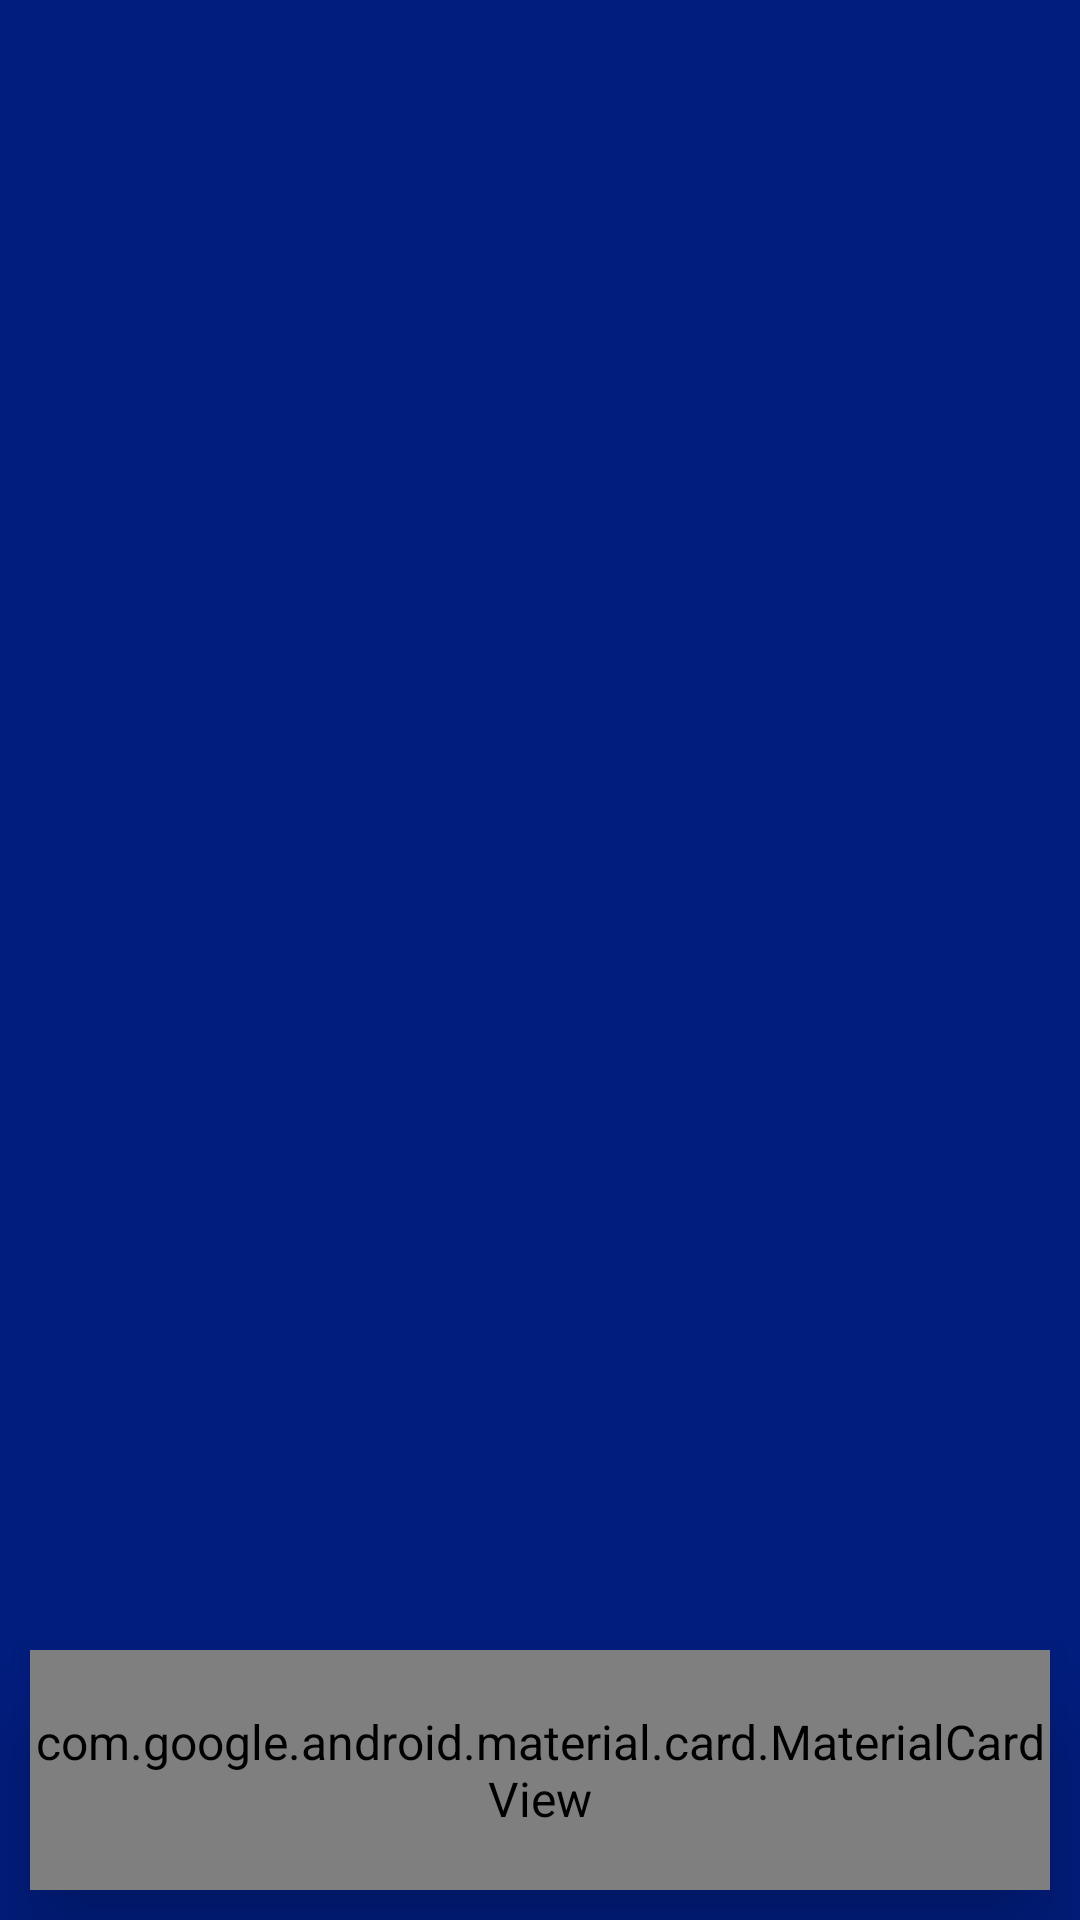

This screen was rendered from an Android layout file. Write that file and the resources it references.
<!-- AndroidManifest.xml: activity theme AppTheme -->
<!-- res/layout/activity_main.xml -->
<?xml version="1.0" encoding="utf-8"?>
<LinearLayout
    xmlns:android="http://schemas.android.com/apk/res/android"
    xmlns:app="http://schemas.android.com/apk/res-auto"
    xmlns:tools="http://schemas.android.com/tools"
    android:id="@+id/cl_root_view"
    android:layout_width="match_parent"
    android:layout_height="match_parent"
    android:background="@color/primary"
    android:orientation="vertical"
    android:fitsSystemWindows="true">

  <include
      layout="@layout/app_bar_navigation"
      android:layout_width="match_parent"
      android:layout_height="wrap_content"/>

  <androidx.viewpager.widget.ViewPager
      android:id="@+id/viewPager"
      android:layout_width="match_parent"
      android:layout_height="0dp"
      android:layout_weight="1" />

   <com.google.android.material.card.MaterialCardView
      android:layout_width="match_parent"
      android:layout_margin="10dp"
      android:elevation="20dp"
      app:cardCornerRadius="10dp"
      android:layout_height="80dp">
    <com.google.android.material.tabs.TabLayout
        android:id="@+id/tabLayout"
        android:layout_width="match_parent"
        android:layout_height="match_parent"
        android:background="@color/tab_bg" />
  </com.google.android.material.card.MaterialCardView>

</LinearLayout>
<!-- res/layout/app_bar_navigation.xml (included above) -->
<?xml version="1.0" encoding="utf-8"?>
<androidx.coordinatorlayout.widget.CoordinatorLayout
  xmlns:android="http://schemas.android.com/apk/res/android"
  xmlns:app="http://schemas.android.com/apk/res-auto"
  xmlns:tools="http://schemas.android.com/tools"
  android:layout_width="match_parent"
  android:layout_height="match_parent"
  tools:context="com.example.mark.android.ui.main.view.MainActivity">

  <com.google.android.material.appbar.AppBarLayout
    android:layout_width="match_parent"
    android:layout_height="wrap_content"
    android:theme="@style/AppTheme.AppBarOverlay">

    <androidx.appcompat.widget.Toolbar
      android:id="@+id/toolbar"
      android:layout_width="match_parent"
      android:layout_height="?attr/actionBarSize"
      android:background="@color/primary"
      app:popupTheme="@style/AppTheme.PopupOverlay"/>

  </com.google.android.material.appbar.AppBarLayout>


</androidx.coordinatorlayout.widget.CoordinatorLayout>
<!-- resources referenced by this layout -->
<resources>
  <color name="primary">#011d7e</color>
  <color name="tab_bg">#f9f9f9</color>
  <style name="AppTheme.AppBarOverlay" parent="ThemeOverlay.AppCompat.Dark.ActionBar" />
  <style name="AppTheme.PopupOverlay" parent="ThemeOverlay.AppCompat.Light" />
  <style name="AppTheme" parent="Theme.AppCompat.Light.NoActionBar">
      <item name="android:windowContentOverlay">@null</item>
      <item name="colorPrimary">@color/colorPrimary</item>
      <item name="colorPrimaryDark">@color/colorPrimaryDark</item>
      <item name="colorAccent">@color/colorAccent</item>
      <item name="android:textColorPrimary">@color/black_effective</item>
      <item name="android:textColor">@color/black_effective</item>
      <item name="android:windowBackground">@color/bg_color</item>
      <item name="android:textAllCaps">false</item>
      <item name="android:textSize">16sp</item>
      <item name="android:typeface">sans</item>
      <item name="android:textAppearance">@style/TextAppearance.Text.Regular</item>
      <item name="android:homeAsUpIndicator">@drawable/ic_arrow_back_white_24px</item>
    </style>
  <color name="colorPrimary">@color/primary</color>
  <color name="colorPrimaryDark">@color/black_effective</color>
  <color name="colorAccent">@color/red_dark</color>
  <color name="black_effective">#2a2a2a</color>
  <color name="bg_color">#f7f7f7</color>
  <style name="TextAppearance.Text.Regular" parent="android:TextAppearance">
      <item name="fontPath">fonts/source-sans-pro/SourceSansPro-Regular.ttf</item>
    </style>
  <color name="red_dark">#F06423</color>
</resources>
